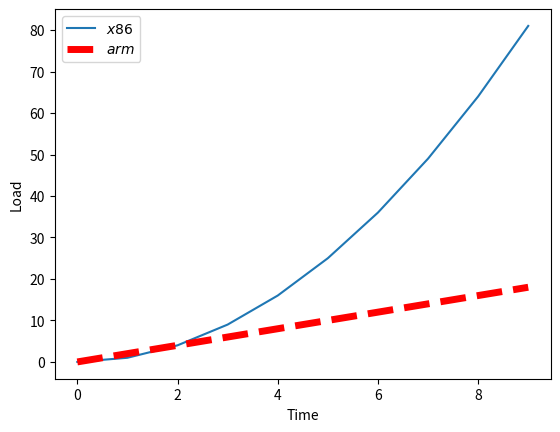

Here is the Python script that generated this plot:
#!/usr/bin/python
import numpy as np
import matplotlib.pyplot as plt

# X = np.linspace(-np.pi, np.pi, 256, endpoint=True)
# C,S = np.cos(X), np.sin(X)

# plt.plot(X,C)
# plt.plot(X,S)

x = [i for i in range (10)]
list1 = [i**2 for i in range(10)]
list2 = [i*2 for i in range(10)]

plt.plot(x, list1, label='$x86$')
plt.plot(x, list2, 'r--',label='$arm$', linewidth=5)

plt.xlabel('Time')
plt.ylabel('Load')
plt.legend()
plt.show()
